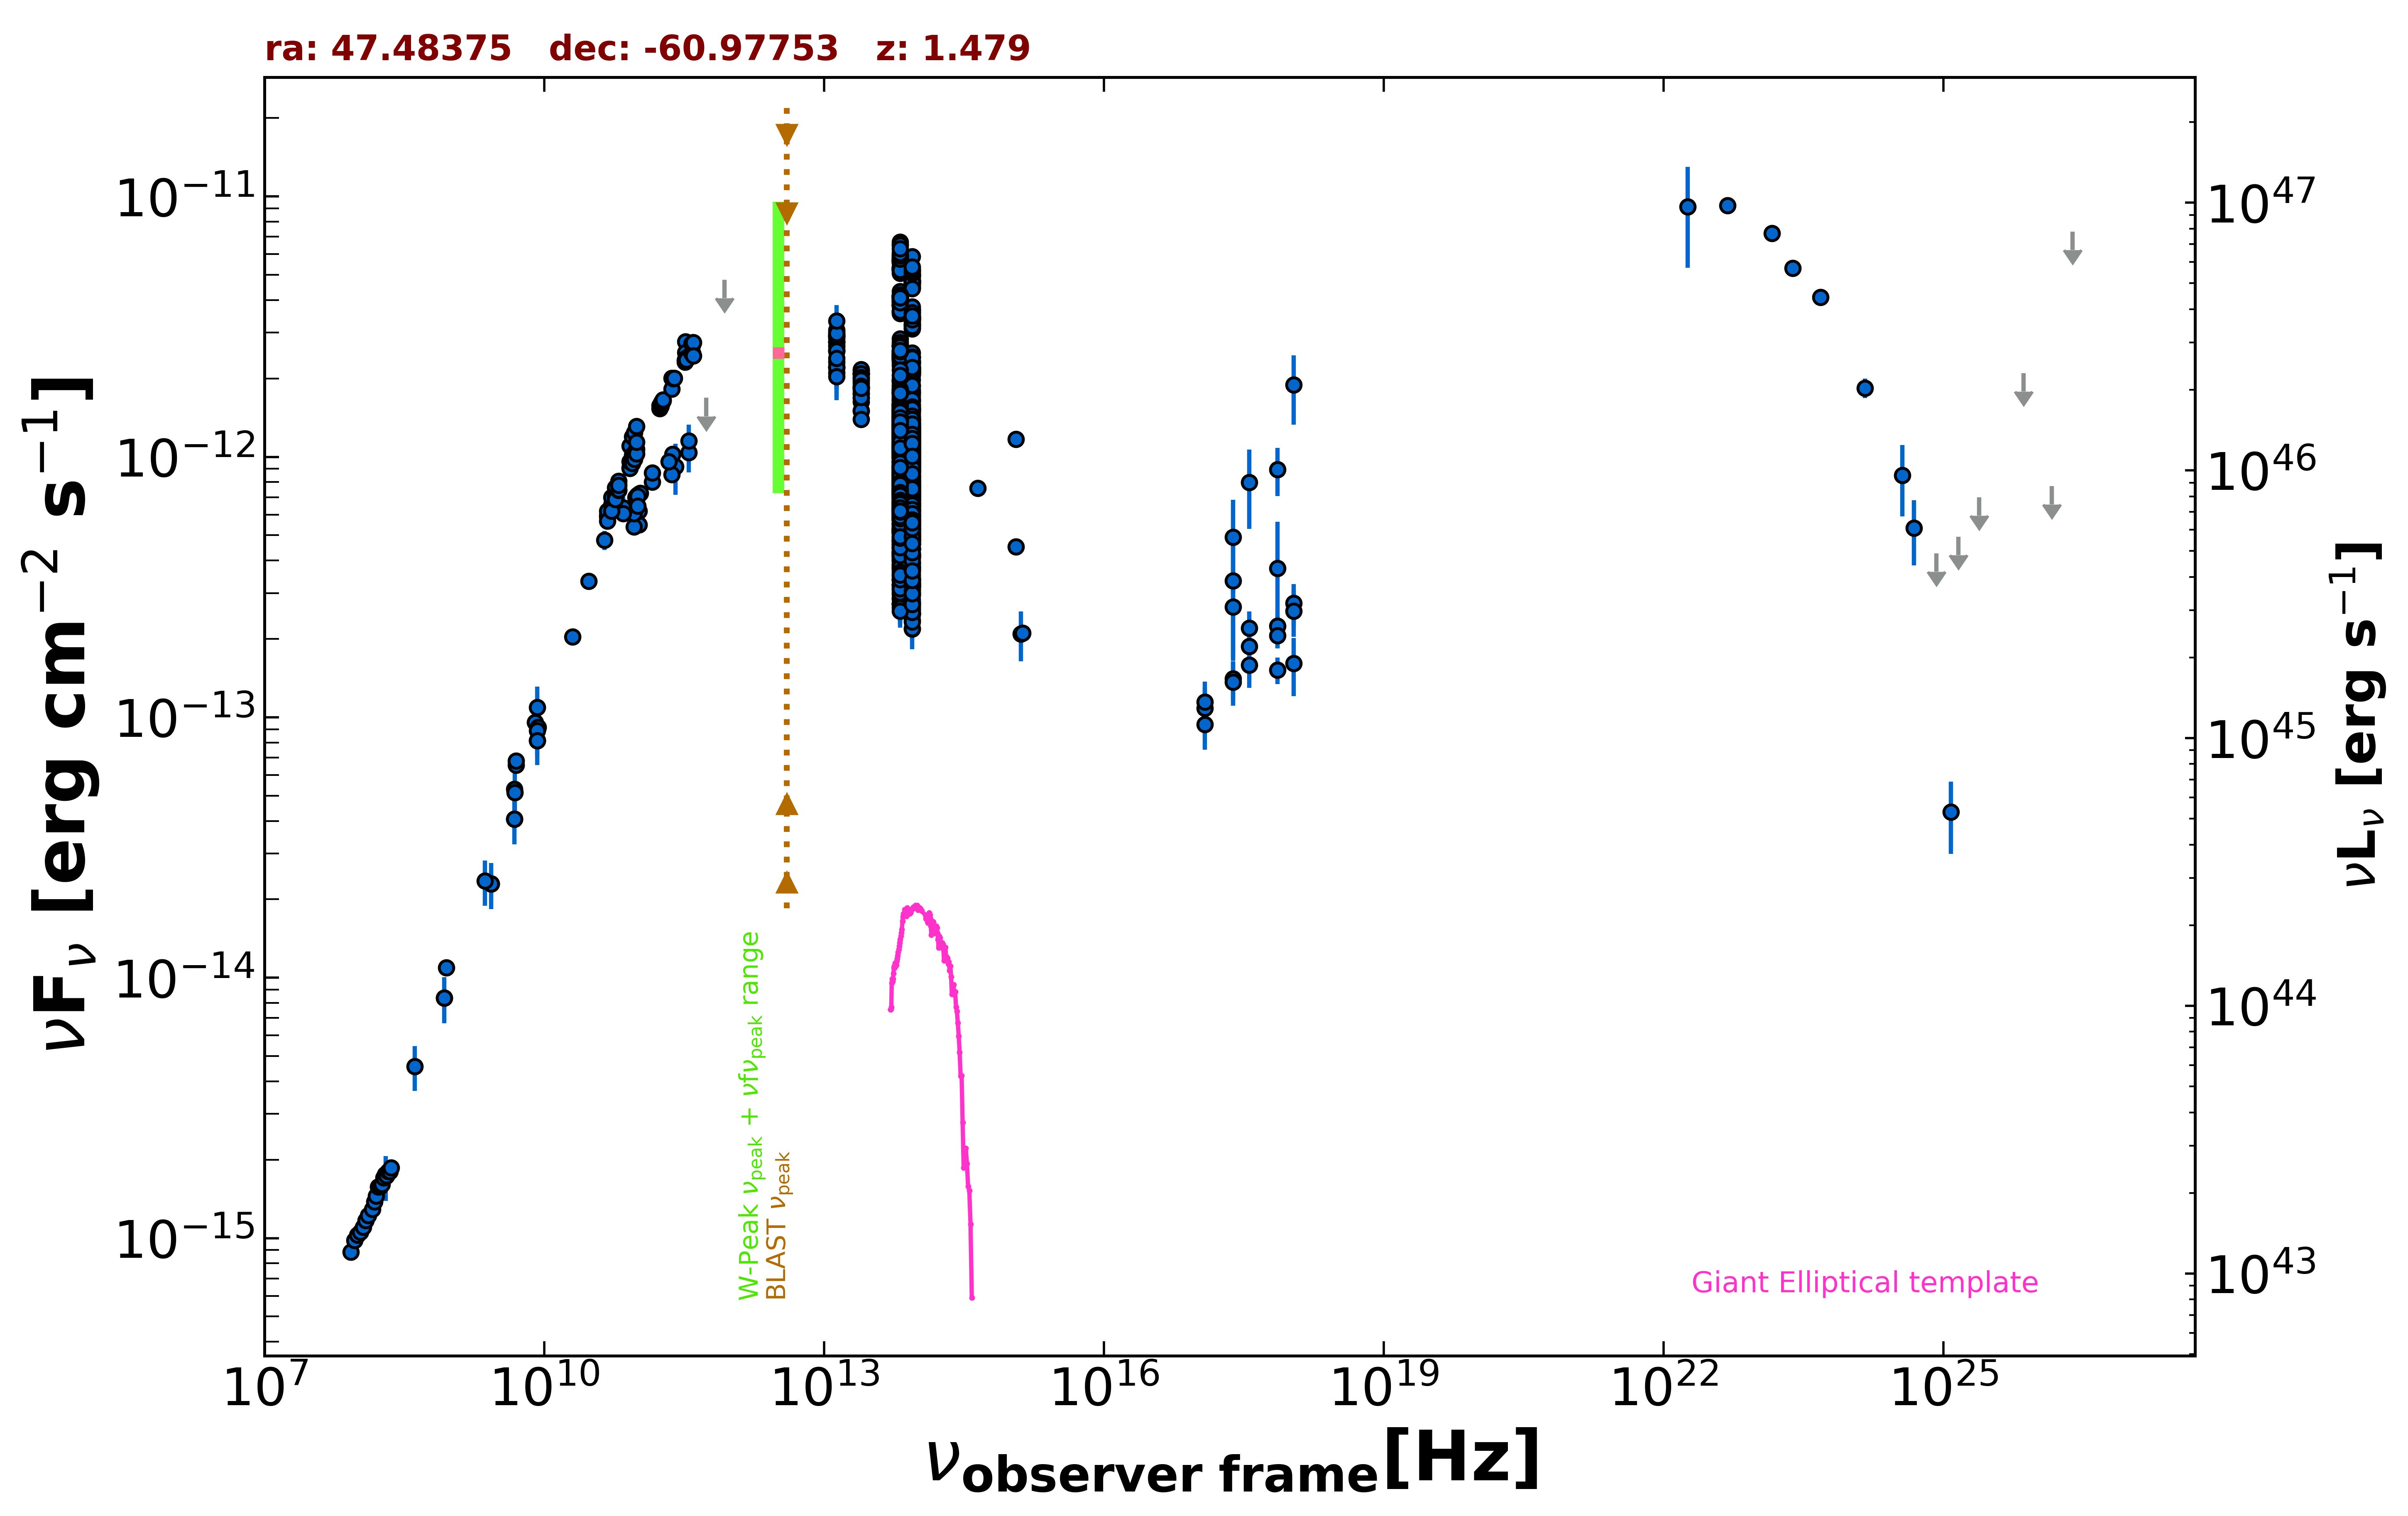

The file beside this chart, header and first rows:
freq., flux, err_flux, MJD_start, MJD_end, flag, catalog, reference
8.870e+08, 1.093e-14, 7.700e-16, 55000, 55000, , RACS, Hale et al. 2021  PASA  38  e058
8.430e+08, 8.367e-15, 2.510e-16, 55000, 55000, , SUMSS, Manch et al. 2003  MNRAS  342  1117
2.418e+17, 3.349e-13, 1.704e-13, 55000, 55000, , XMMSL2, Saxton et al. 2008  A&A  480  611
7.253e+17, 3.738e-13, 1.902e-13, 55000, 55000, , XMMSL2, Saxton et al. 2008  A&A  480  611
2.418e+17, 2.654e-13, 9.625e-14, 55000, 55000, , RASS, Boller et al. 2016  A&A  103  1
2.418e+17, 1.405e-13, 2.370e-14, 55075, 55167, , 1OUSX, Giommi et al. in preparation
1.209e+17, 9.386e-14, 1.864e-14, 55075, 55167, , 1OUSX, Giommi et al. in preparation
3.627e+17, 1.872e-13, 2.870e-14, 55075, 55167, , 1OUSX, Giommi et al. in preparation
7.253e+17, 2.239e-13, 2.290e-14, 55075, 55167, , 1OUSX, Giommi et al. in preparation
1.088e+18, 2.740e-13, 5.070e-14, 55075, 55167, , 1OUSX, Giommi et al. in preparation
7.253e+17, 2.059e-13, 2.155e-14, 55000, 55000, , 2SXPS, Evans et al. 2020  ApJS  247  54
1.209e+17, 1.083e-13, 2.211e-14, 55000, 55000, , 2SXPS, Evans et al. 2020  ApJS  247  54
3.627e+17, 2.203e-13, 3.480e-14, 55000, 55000, , 2SXPS, Evans et al. 2020  ApJS  247  54
1.088e+18, 2.561e-13, 5.200e-14, 55000, 55000, , 2SXPS, Evans et al. 2020  ApJS  247  54
5.000e+09, 6.545e-14, 3.250e-15, 55000, 55000, , AT20G, Murphy et al. 2010  MNRAS  402  2403
8.000e+09, 9.568e-14, 4.810e-15, 55000, 55000, , AT20G, Murphy et al. 2010  MNRAS  402  2403
2.000e+10, 2.034e-13, 9.200e-15, 55000, 55000, , AT20G, Murphy et al. 2010  MNRAS  402  2403
4.800e+09, 4.070e-14, 7.200e-16, 55000, 55000, , ATPMN, McConnell et al. 2012  MNRAS  422  1527
8.600e+09, 9.142e-14, 4.215e-15, 55000, 55000, , ATPMN, McConnell et al. 2012  MNRAS  422  1527
8.400e+09, 8.136e-14, 0.000e+00, 55000, 55000, , CRATES, Healey et al. 2007  ApJS  171  61
5.000e+09, 6.800e-14, 4.000e-15, 55000, 55000, , KUEHR, Kuehr et al. 1981  A&AS  45  367
2.700e+09, 2.295e-14, 1.890e-15, 55000, 55000, , KUEHR, Kuehr et al. 1981  A&AS  45  367
4.800e+09, 5.294e-14, 2.785e-15, 55000, 55000, , PMN, Griffith et al. 1993-1996  VizieR  VIII/…
2.550e+11, 9.179e-13, 2.041e-13, 56172, 56172, , ALMA, Bonato et al. 2019  MNRAS  485  1188
1.035e+11, 5.485e-13, 2.070e-14, 56657, 56657, , ALMA, Bonato et al. 2019  MNRAS  485  1188
9.146e+10, 5.396e-13, 1.830e-14, 56657, 56657, , ALMA, Bonato et al. 2019  MNRAS  485  1188
1.032e+11, 7.212e-13, 3.600e-14, 57384, 57384, , ALMA, Bonato et al. 2019  MNRAS  485  1188
9.944e+10, 7.111e-13, 3.560e-14, 57384, 57384, , ALMA, Bonato et al. 2019  MNRAS  485  1188
9.569e+10, 6.997e-13, 3.500e-14, 57384, 57384, , ALMA, Bonato et al. 2019  MNRAS  485  1188
1.069e+11, 7.267e-13, 3.635e-14, 57384, 57384, , ALMA, Bonato et al. 2019  MNRAS  485  1188
2.380e+11, 1.023e-12, 8.075e-14, 58040, 58040, , ALMA, Bonato et al. 2019  MNRAS  485  1188
1.035e+11, 6.200e-13, 3.105e-14, 58189, 58189, , ALMA, Bonato et al. 2019  MNRAS  485  1188
9.150e+10, 6.066e-13, 3.015e-14, 58189, 58189, , ALMA, Bonato et al. 2019  MNRAS  485  1188
2.330e+11, 8.551e-13, 5.125e-14, 58199, 58199, , ALMA, Bonato et al. 2019  MNRAS  485  1188
1.000e+11, 7.060e-13, 5.275e-14, 55000, 55000, , PCCS2100, GHz The Planck Collaboration 2018  A&A  …
1.430e+11, 8.000e-13, 4.390e-14, 55000, 55000, , PCCS2143, GHz The Planck Collaboration 2018  A&A  …
3.530e+11, 1.040e-12, 1.675e-13, 55000, 55000, , PCCS2353, GHz The Planck Collaboration 2018  A&A  …
7.000e+10, 6.372e-13, 6.565e-14, 55000, 55000, , PCCS2, 70 GHz The Planck Collaboration 2018  A&…
3.000e+10, 3.334e-13, 1.960e-14, 55000, 55000, , PCNT, The Planck Collaboration 2018  A&A  619 …
4.400e+10, 4.792e-13, 4.090e-14, 55000, 55000, , PCNT, The Planck Collaboration 2018  A&A  619 …
7.000e+10, 6.057e-13, 2.525e-14, 55000, 55000, , PCNT, The Planck Collaboration 2018  A&A  619 …
1.000e+11, 6.465e-13, 2.175e-14, 55000, 55000, , PCNT, The Planck Collaboration 2018  A&A  619 …
1.430e+11, 8.695e-13, 3.730e-14, 55000, 55000, , PCNT, The Planck Collaboration 2018  A&A  619 …
2.170e+11, 9.600e-13, 5.930e-14, 55000, 55000, , PCNT, The Planck Collaboration 2018  A&A  619 …
3.530e+11, 1.152e-12, 1.761e-13, 55000, 55000, , PCNT, The Planck Collaboration 2018  A&A  619 …
5.450e+11, 1.685e-12, 0.000e+00, 55000, 55000, UL, PCNT, The Planck Collaboration 2018  A&A  619 …
8.570e+11, 4.785e-12, 0.000e+00, 55000, 55000, UL, PCNT, The Planck Collaboration 2018  A&A  619 …
8.817e+13, 9.422e-13, 2.950e-15, 55000, 55000, , UNWISE, Schlafly et al. 2019  ApJS  240  30
6.517e+13, 1.064e-12, 4.000e-15, 55000, 55000, , UNWISE, Schlafly et al. 2019  ApJS  240  30
8.817e+13, 7.871e-13, 1.740e-14, 55000, 55000, , WISE, Wright et al. 2010  AJ  140  1868
6.517e+13, 9.151e-13, 1.940e-14, 55000, 55000, , WISE, Wright et al. 2010  AJ  140  1868
2.498e+13, 1.858e-12, 4.300e-14, 55000, 55000, , WISE, Wright et al. 2010  AJ  140  1868
1.363e+13, 2.647e-12, 1.290e-13, 55000, 55000, , WISE, Wright et al. 2010  AJ  140  1868
8.817e+13, 7.900e-13, 3.275e-14, 56830, 56830, , NEOWISE, Mainzer et al. 2014  ApJ  792  30
6.517e+13, 9.235e-13, 6.215e-14, 56830, 56830, , NEOWISE, Mainzer et al. 2014  ApJ  792  30
8.817e+13, 8.372e-13, 3.550e-14, 56831, 56831, , NEOWISE, Mainzer et al. 2014  ApJ  792  30
6.517e+13, 9.100e-13, 4.865e-14, 56831, 56831, , NEOWISE, Mainzer et al. 2014  ApJ  792  30
8.817e+13, 9.113e-13, 3.445e-14, 56830, 56830, , NEOWISE, Mainzer et al. 2014  ApJ  792  30
6.517e+13, 1.036e-12, 6.200e-14, 56830, 56830, , NEOWISE, Mainzer et al. 2014  ApJ  792  30
8.817e+13, 8.077e-13, 3.200e-14, 56830, 56830, , NEOWISE, Mainzer et al. 2014  ApJ  792  30
... 1,630 more rows
